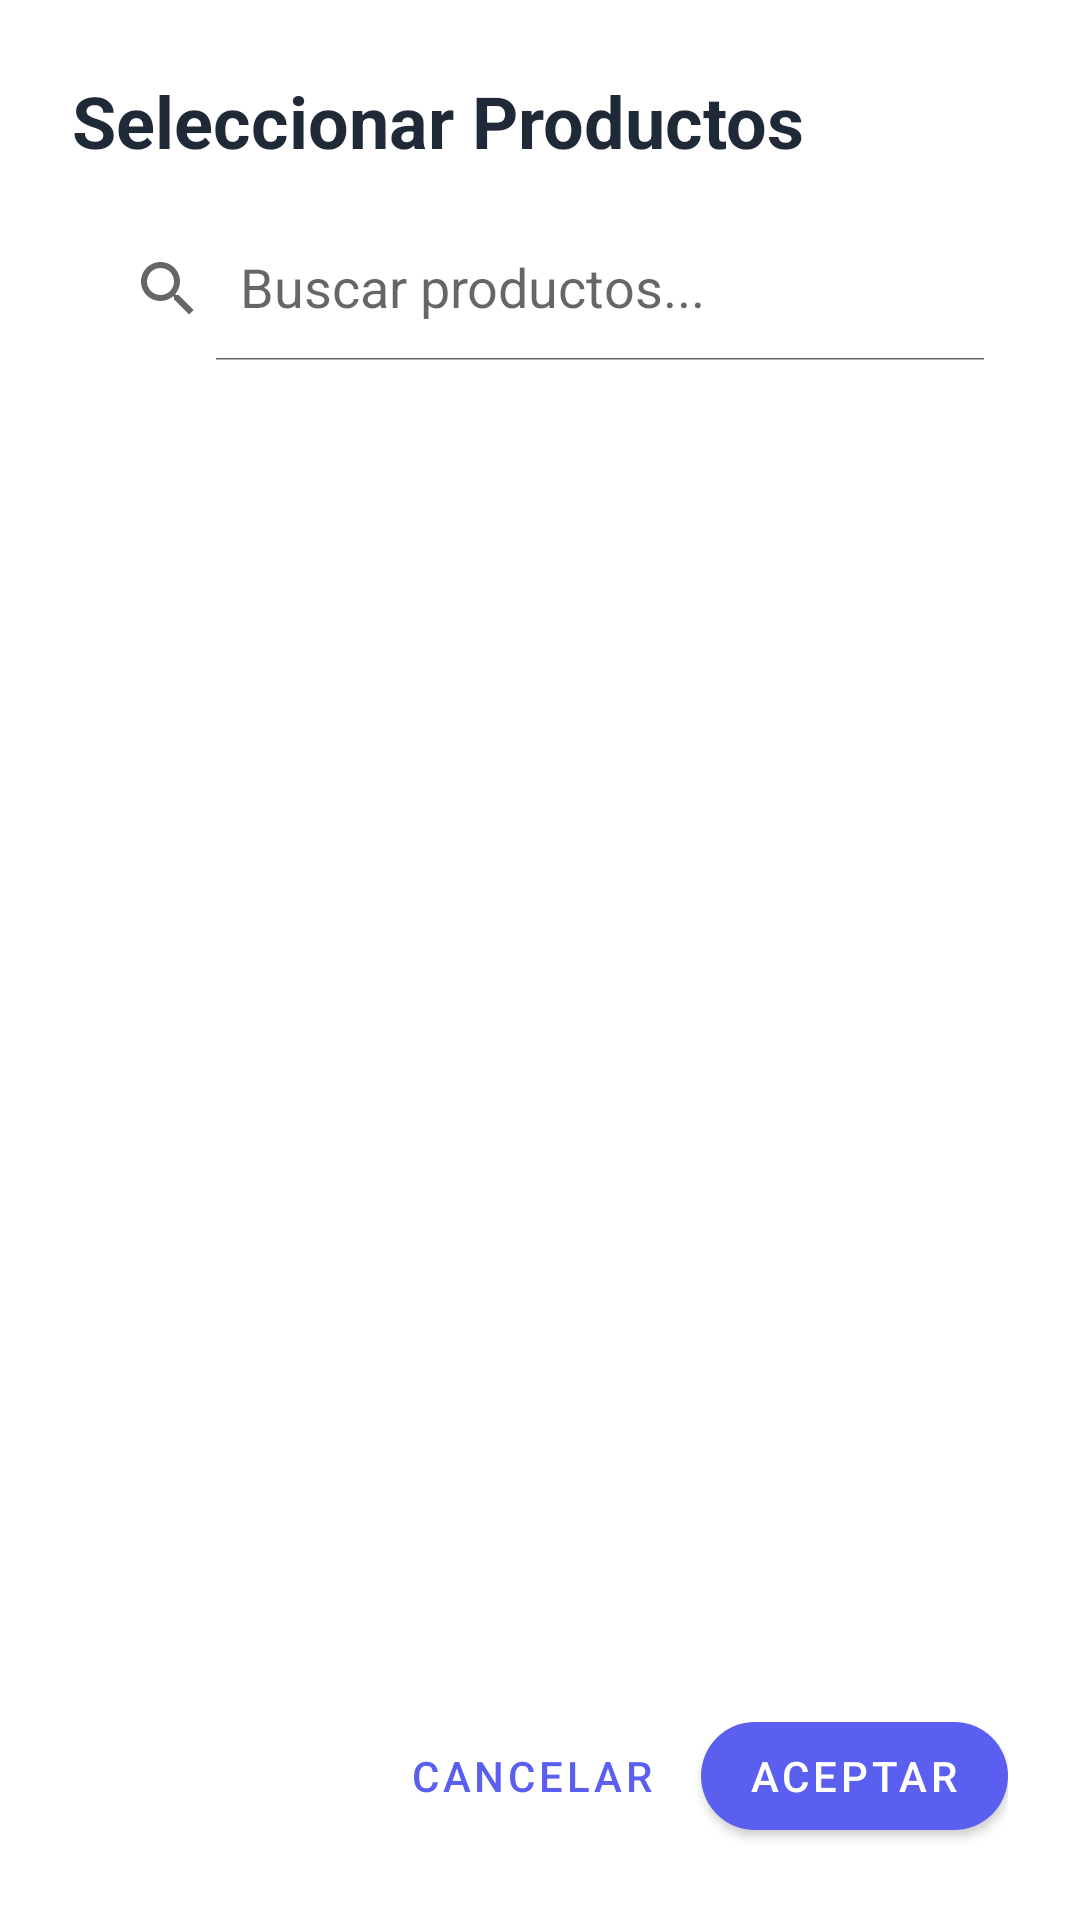

Here is an Android app screen rendered from its layout file. Give the layout XML and the strings, colors and styles it references.
<!-- AndroidManifest.xml: application theme Theme.TrailerStockApp -->
<!-- res/layout/dialog_promotion_product_selector.xml -->
<?xml version="1.0" encoding="utf-8"?>
<LinearLayout xmlns:android="http://schemas.android.com/apk/res/android"
    xmlns:app="http://schemas.android.com/apk/res-auto"
    android:layout_width="match_parent"
    android:layout_height="match_parent"
    android:orientation="vertical"
    android:padding="24dp"
    android:background="@android:color/white">

    
    <TextView
        android:layout_width="match_parent"
        android:layout_height="wrap_content"
        android:text="Seleccionar Productos"
        android:textSize="24sp"
        android:textStyle="bold"
        android:textColor="@color/text_primary"
        android:layout_marginBottom="16dp" />

    
    <androidx.appcompat.widget.SearchView
        android:id="@+id/search_view"
        android:layout_width="match_parent"
        android:layout_height="wrap_content"
        android:background="@drawable/chip_category"
        android:backgroundTint="@color/surface_variant"
        app:iconifiedByDefault="false"
        app:queryHint="Buscar productos..."
        android:layout_marginBottom="16dp" />

    
    <androidx.recyclerview.widget.RecyclerView
        android:id="@+id/rv_products"
        android:layout_width="match_parent"
        android:layout_height="0dp"
        android:layout_weight="1"
        android:layout_marginBottom="16dp" />

    
    <LinearLayout
        android:layout_width="match_parent"
        android:layout_height="wrap_content"
        android:orientation="horizontal"
        android:gravity="end">

        <com.google.android.material.button.MaterialButton
            android:id="@+id/btn_cancel"
            android:layout_width="wrap_content"
            android:layout_height="wrap_content"
            android:text="Cancelar"
            style="@style/Widget.MaterialComponents.Button.TextButton"
            android:layout_marginEnd="8dp" />

        <com.google.android.material.button.MaterialButton
            android:id="@+id/btn_accept"
            android:layout_width="wrap_content"
            android:layout_height="wrap_content"
            android:text="Aceptar"
            app:cornerRadius="28dp" />
    </LinearLayout>

</LinearLayout>
<!-- resources referenced by this layout -->
<resources>
  <color name="surface_variant">#FAFBFC</color>
  <color name="text_primary">#1F2937</color>
  <style name="Theme.TrailerStockApp" parent="Theme.MaterialComponents.Light.NoActionBar">
          
          <item name="colorPrimary">@color/primary</item>
          <item name="colorPrimaryVariant">@color/primary_variant</item>
          <item name="colorOnPrimary">@color/white</item>
          
          
          <item name="colorSecondary">@color/secondary</item>
          <item name="colorSecondaryVariant">@color/secondary_variant</item>
          <item name="colorOnSecondary">@color/white</item>
          
          
          <item name="android:colorBackground">@color/background</item>
          <item name="colorSurface">@color/surface</item>
          <item name="colorOnSurface">@color/text_primary</item>
          
          
          <item name="colorError">@color/error</item>
          <item name="colorOnError">@color/white</item>
          
          
          <item name="android:statusBarColor">@color/primary_variant</item>
          <item name="android:windowLightStatusBar" tools:targetApi="m">false</item>
      </style>
  <color name="primary">#5B5FEF</color>
  <color name="primary_variant">#4548C4</color>
  <color name="white">#FFFFFF</color>
  <color name="secondary">#FF6B9D</color>
  <color name="secondary_variant">#E85387</color>
  <color name="background">#F5F7FA</color>
  <color name="surface">#FFFFFF</color>
  <color name="error">#F87171</color>
</resources>
